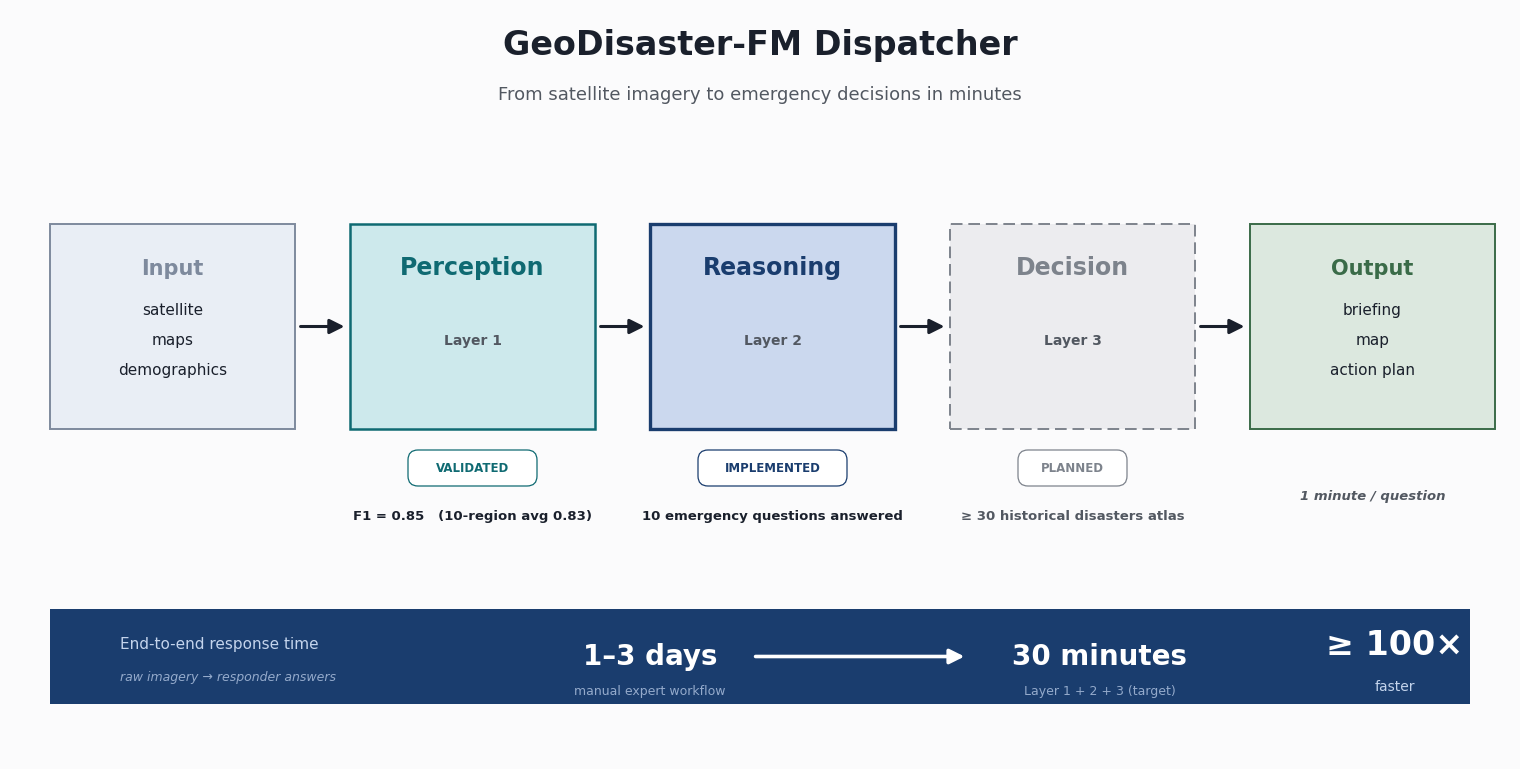

Python code for this plot:
"""Fig 0 — GeoDisaster-FM Dispatcher (DeepSeek-R1 / Nature pipeline style).

Design principle: a single horizontal pipeline. Each stage is a large
box with ONE verb (Perception / Reasoning / Decision) and one short
descriptor; inputs and outputs are category-level abstractions, not
specific dataset names. Status badges and metrics live below, not
inside, the stage boxes.
"""
from __future__ import annotations

from pathlib import Path

import matplotlib as mpl
import matplotlib.patches as mpatches
import matplotlib.pyplot as plt
from matplotlib.patches import FancyArrowPatch, Rectangle, FancyBboxPatch

mpl.rcParams["font.family"] = "sans-serif"
mpl.rcParams["font.sans-serif"] = [
    "Helvetica", "Arial", "Nimbus Sans L", "DejaVu Sans",
]
mpl.rcParams["pdf.fonttype"] = 42
mpl.rcParams["axes.unicode_minus"] = False


# Palette
INPUT_FILL   = "#e9eef5"
INPUT_EDGE   = "#7e8a9d"

TEAL_FILL    = "#cde9ec"
TEAL_EDGE    = "#0f6a72"

NAVY_FILL    = "#cbd8ee"
NAVY_EDGE    = "#1a3d6e"

GREY_FILL    = "#ececef"
GREY_EDGE    = "#7d838c"

OUT_FILL     = "#dce8df"
OUT_EDGE     = "#3a6b48"

BG           = "#fbfbfc"
EDGE         = "#1a202c"
BODY_GREY    = "#525861"


def _box(ax, x, y, w, h, *, fc, ec, lw=1.6, dashed=False):
    rec = Rectangle((x, y), w, h, facecolor=fc, edgecolor=ec, linewidth=lw)
    if dashed:
        rec.set_linestyle((0, (6, 3)))
    ax.add_patch(rec)


def _pill(ax, cx, y, text, *, fg, bg, w=1.3, h=0.32):
    ax.add_patch(FancyBboxPatch(
        (cx - w / 2, y), w, h,
        boxstyle="round,pad=0.02,rounding_size=0.10",
        facecolor=bg, edgecolor=fg, linewidth=0.9,
    ))
    ax.text(cx, y + h / 2, text, ha="center", va="center",
            fontsize=8.5, fontweight="bold", color=fg)


def _arrow(ax, x0, y0, x1, y1, *, lw=2.0, color=EDGE):
    ax.add_patch(FancyArrowPatch(
        (x0, y0), (x1, y1),
        arrowstyle="-|>", mutation_scale=22,
        linewidth=lw, color=color, shrinkA=4, shrinkB=4, zorder=4,
    ))


def render(out_path: str | Path = "outputs/figures/fig0_architecture.png") -> Path:
    fig = plt.figure(figsize=(15, 7.5), facecolor=BG)
    ax = fig.add_axes([0, 0, 1, 1])
    ax.set_xlim(0, 15)
    ax.set_ylim(0, 7.5)
    ax.set_facecolor(BG)
    ax.axis("off")

    # =====================================================================
    # TITLE
    # =====================================================================
    ax.text(7.5, 7.05,
            "GeoDisaster-FM Dispatcher",
            ha="center", fontsize=24, fontweight="bold", color=EDGE)
    ax.text(7.5, 6.60,
            "From satellite imagery to emergency decisions in minutes",
            ha="center", fontsize=13, color=BODY_GREY)

    # =====================================================================
    # FIVE-STAGE HORIZONTAL PIPELINE
    # =====================================================================
    y_box = 3.30
    h_box = 2.05
    box_w = 2.45
    gap   = 0.55
    x0    = 0.40
    centres = [x0 + i * (box_w + gap) + box_w / 2 for i in range(5)]

    # Layout convention inside each box:
    #   header_y = y_box + h_box - 0.50   (big stage name)
    #   body_y   = y_box + 0.70           (single descriptor line / chips)
    header_y = y_box + h_box - 0.50
    body_y   = y_box + 0.70

    # ----- INPUT (stage 0) -----
    _box(ax, x0, y_box, box_w, h_box, fc=INPUT_FILL, ec=INPUT_EDGE, lw=1.4)
    ax.text(centres[0], header_y,
            "Input", ha="center", fontsize=15,
            fontweight="bold", color=INPUT_EDGE)
    ax.text(centres[0], body_y + 0.45,
            "satellite",
            ha="center", fontsize=11, color=EDGE)
    ax.text(centres[0], body_y + 0.15,
            "maps",
            ha="center", fontsize=11, color=EDGE)
    ax.text(centres[0], body_y - 0.15,
            "demographics",
            ha="center", fontsize=11, color=EDGE)

    # ----- LAYER 1: PERCEPTION -----
    _box(ax, x0 + 1 * (box_w + gap), y_box, box_w, h_box,
         fc=TEAL_FILL, ec=TEAL_EDGE, lw=1.8)
    ax.text(centres[1], header_y,
            "Perception", ha="center", fontsize=17,
            fontweight="bold", color=TEAL_EDGE)
    ax.text(centres[1], body_y + 0.15,
            "Layer 1",
            ha="center", fontsize=10, color=BODY_GREY,
            fontweight="bold")

    # ----- LAYER 2: REASONING (focal) -----
    _box(ax, x0 + 2 * (box_w + gap), y_box, box_w, h_box,
         fc=NAVY_FILL, ec=NAVY_EDGE, lw=2.4)
    ax.text(centres[2], header_y,
            "Reasoning", ha="center", fontsize=17,
            fontweight="bold", color=NAVY_EDGE)
    ax.text(centres[2], body_y + 0.15,
            "Layer 2",
            ha="center", fontsize=10, color=BODY_GREY,
            fontweight="bold")

    # ----- LAYER 3: DECISION -----
    _box(ax, x0 + 3 * (box_w + gap), y_box, box_w, h_box,
         fc=GREY_FILL, ec=GREY_EDGE, lw=1.4, dashed=True)
    ax.text(centres[3], header_y,
            "Decision", ha="center", fontsize=17,
            fontweight="bold", color=GREY_EDGE)
    ax.text(centres[3], body_y + 0.15,
            "Layer 3",
            ha="center", fontsize=10, color=BODY_GREY,
            fontweight="bold")

    # ----- OUTPUT (stage 4) -----
    _box(ax, x0 + 4 * (box_w + gap), y_box, box_w, h_box,
         fc=OUT_FILL, ec=OUT_EDGE, lw=1.4)
    ax.text(centres[4], header_y,
            "Output", ha="center", fontsize=15,
            fontweight="bold", color=OUT_EDGE)
    ax.text(centres[4], body_y + 0.45,
            "briefing",
            ha="center", fontsize=11, color=EDGE)
    ax.text(centres[4], body_y + 0.15,
            "map",
            ha="center", fontsize=11, color=EDGE)
    ax.text(centres[4], body_y - 0.15,
            "action plan",
            ha="center", fontsize=11, color=EDGE)

    # ----- Arrows between stages -----
    for i in range(4):
        x_start = x0 + (i + 1) * box_w + i * gap
        x_end   = x_start + gap
        _arrow(ax, x_start, y_box + h_box / 2, x_end, y_box + h_box / 2,
               lw=2.2, color=EDGE)

    # =====================================================================
    # STATUS / METRIC ROW under each stage
    # =====================================================================
    y_status = y_box - 0.55
    # Input: no status
    # Layer 1
    _pill(ax, centres[1], y_status, "VALIDATED", fg=TEAL_EDGE, bg="white", w=1.25)
    ax.text(centres[1], y_status - 0.35,
            "F1 = 0.85   (10-region avg 0.83)",
            ha="center", fontsize=9.5, color=EDGE, fontweight="bold")
    # Layer 2
    _pill(ax, centres[2], y_status, "IMPLEMENTED", fg=NAVY_EDGE, bg="white", w=1.45)
    ax.text(centres[2], y_status - 0.35,
            "10 emergency questions answered",
            ha="center", fontsize=9.5, color=EDGE, fontweight="bold")
    # Layer 3
    _pill(ax, centres[3], y_status, "PLANNED", fg=GREY_EDGE, bg="white", w=1.05)
    ax.text(centres[3], y_status - 0.35,
            "≥ 30 historical disasters atlas",
            ha="center", fontsize=9.5, color=BODY_GREY, fontweight="bold")
    # Output
    ax.text(centres[4], y_status - 0.15,
            "1 minute / question",
            ha="center", fontsize=9.5, color=BODY_GREY,
            fontweight="bold", style="italic")

    # =====================================================================
    # BOTTOM RIBBON — headline claim
    # =====================================================================
    foot_y = 0.55
    foot_h = 0.95
    _box(ax, 0.40, foot_y, 14.20, foot_h, fc=NAVY_EDGE, ec=NAVY_EDGE, lw=0)

    ax.text(1.10, foot_y + foot_h / 2 + 0.13,
            "End-to-end response time",
            fontsize=11, color="#c4d4ec", va="center")
    ax.text(1.10, foot_y + foot_h / 2 - 0.20,
            "raw imagery → responder answers",
            fontsize=9, color="#94aacb", va="center", style="italic")

    # Baseline value
    ax.text(6.40, foot_y + foot_h / 2,
            "1–3 days",
            fontsize=20, color="white", ha="center", va="center",
            fontweight="bold")
    ax.text(6.40, foot_y + foot_h / 2 - 0.34,
            "manual expert workflow",
            fontsize=9, color="#94aacb", ha="center", va="center")

    # Arrow
    _arrow(ax, 7.40, foot_y + foot_h / 2, 9.60, foot_y + foot_h / 2,
           lw=2.6, color="white")

    # Target value
    ax.text(10.90, foot_y + foot_h / 2,
            "30 minutes",
            fontsize=20, color="white", ha="center", va="center",
            fontweight="bold")
    ax.text(10.90, foot_y + foot_h / 2 - 0.34,
            "Layer 1 + 2 + 3 (target)",
            fontsize=9, color="#94aacb", ha="center", va="center")

    # Improvement factor
    ax.text(13.85, foot_y + foot_h / 2 + 0.12,
            "≥ 100×",
            fontsize=24, color="white", ha="center", va="center",
            fontweight="bold")
    ax.text(13.85, foot_y + foot_h / 2 - 0.30,
            "faster",
            fontsize=10, color="#c4d4ec", ha="center", va="center")

    out_path = Path(out_path)
    out_path.parent.mkdir(parents=True, exist_ok=True)
    fig.savefig(out_path, dpi=300, bbox_inches="tight",
                facecolor=BG, pad_inches=0.25)
    plt.close()
    return out_path


if __name__ == "__main__":
    print(f"Saved: {render()}")
